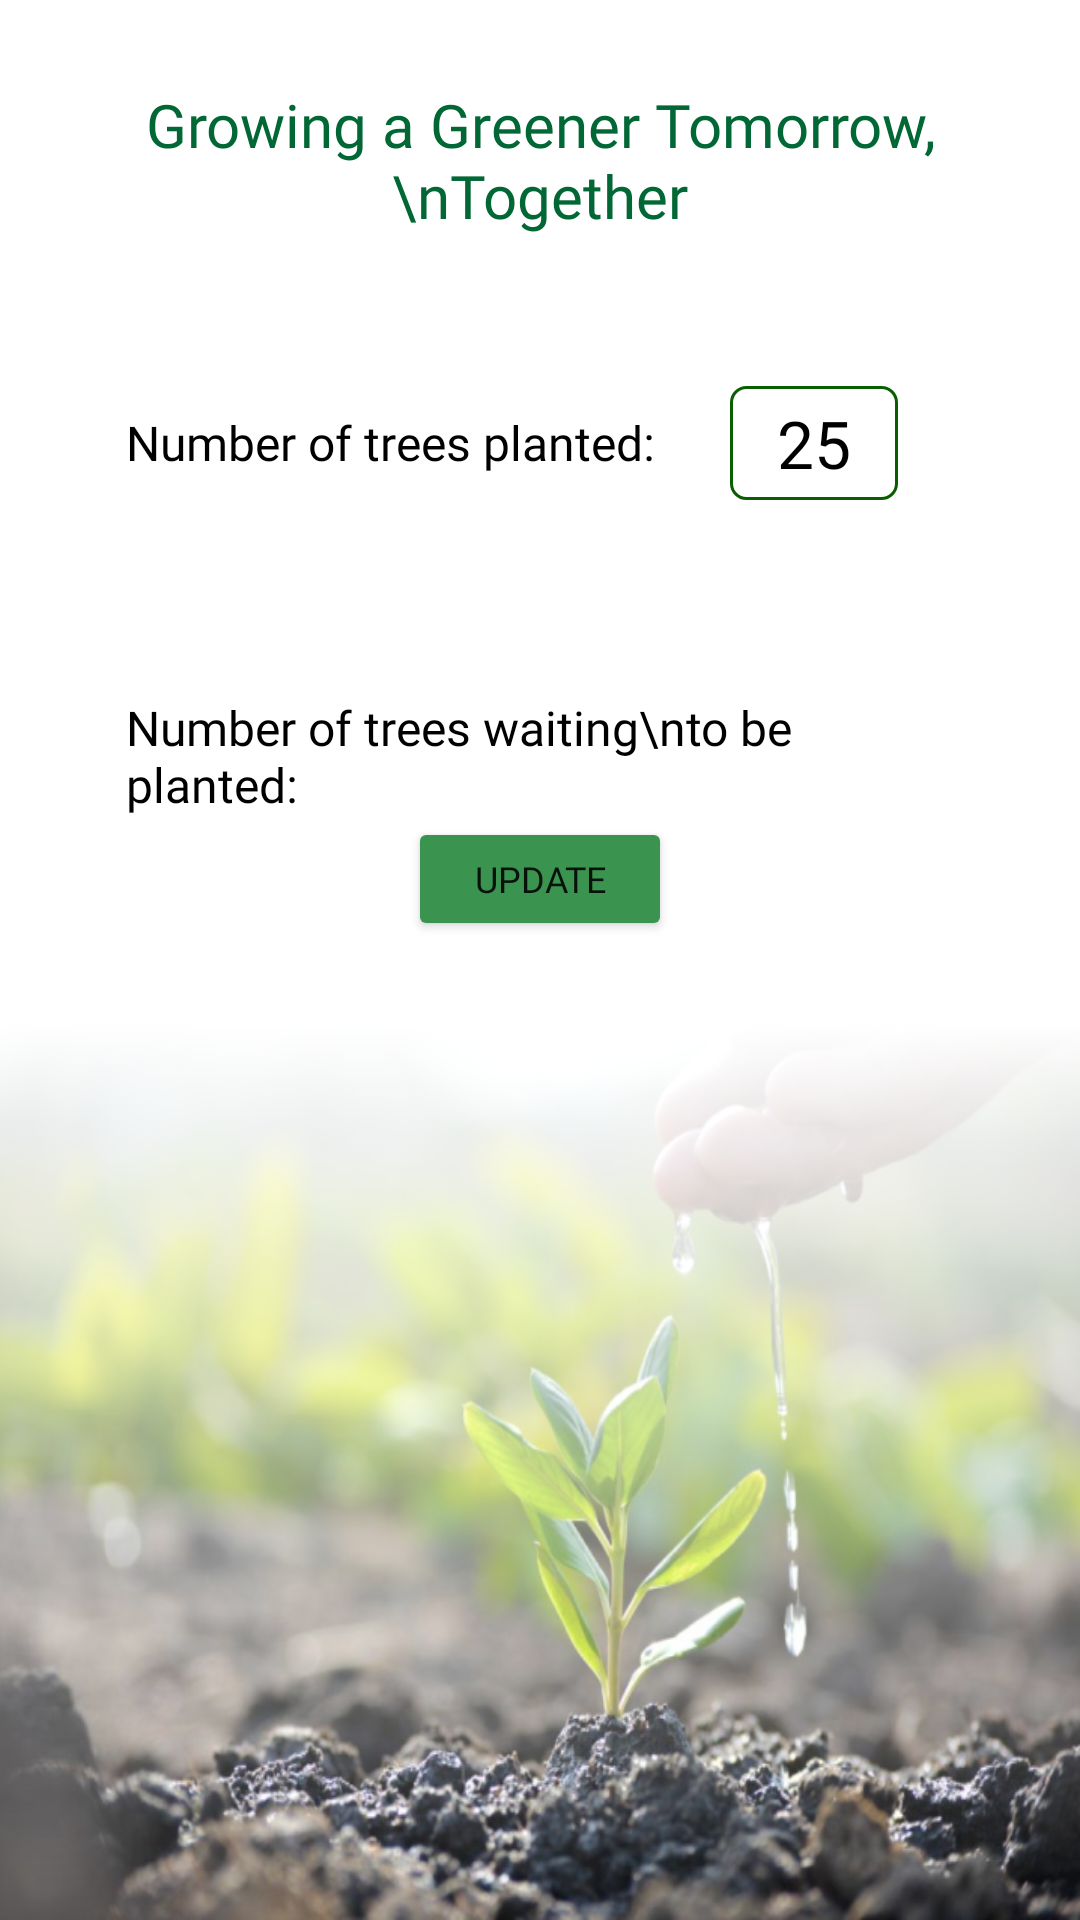

Here is an Android app screen rendered from its layout file. Give the layout XML and the strings, colors and styles it references.
<!-- AndroidManifest.xml: application theme Theme.GreenStep -->
<!-- res/layout/reward_admin.xml -->
<?xml version="1.0" encoding="utf-8"?>
<androidx.constraintlayout.widget.ConstraintLayout xmlns:android="http://schemas.android.com/apk/res/android"
    xmlns:app="http://schemas.android.com/apk/res-auto"
    xmlns:tools="http://schemas.android.com/tools"
    android:layout_width="match_parent"
    android:layout_height="match_parent"
    tools:context=".RewardAdmin">















































































































    <TextView
        android:id="@id/title"
        android:layout_width="wrap_content"
        android:layout_height="wrap_content"
        android:layout_marginTop="28dp"
        android:fontFamily="@font/inter"
        android:text="Growing a Greener Tomorrow, \nTogether"
        android:textAlignment="center"
        android:textColor="#016734"
        android:textSize="20sp"
        app:layout_constraintEnd_toEndOf="parent"
        app:layout_constraintHorizontal_bias="0.495"
        app:layout_constraintStart_toStartOf="parent"
        app:layout_constraintTop_toTopOf="parent" />

    <FrameLayout
        android:layout_width="0dp"
        android:layout_height="300dp"
        app:layout_constraintBottom_toBottomOf="parent"
        app:layout_constraintEnd_toEndOf="parent"
        app:layout_constraintStart_toStartOf="parent">

        <ImageView
            android:layout_width="match_parent"
            android:layout_height="match_parent"
            android:background="@drawable/image_tree"
            app:layout_constraintBottom_toTopOf="@+id/bottom_nav_view"
            app:layout_constraintEnd_toEndOf="parent"
            app:layout_constraintStart_toStartOf="parent" />

        <View
            android:layout_width="wrap_content"
            android:layout_height="wrap_content"
            android:background="@drawable/gradient_bg"/>

    </FrameLayout>

    <RelativeLayout
        android:id="@+id/relativeLayout2"
        android:layout_width="316dp"
        android:layout_height="78dp"
        android:layout_marginTop="30dp"
        android:background="@drawable/white_bg"
        android:elevation="20dp"
        android:padding="20dp"
        app:layout_constraintEnd_toEndOf="parent"
        app:layout_constraintStart_toStartOf="parent"
        app:layout_constraintTop_toBottomOf="@+id/title">

        <TextView
            android:id="@+id/caption1"
            android:layout_width="wrap_content"
            android:layout_height="wrap_content"
            android:layout_centerVertical="true"
            android:layout_marginEnd="25dp"
            android:fontFamily="@font/inter"
            android:text="Number of trees planted:"
            android:textColor="#000000"
            android:textSize="16sp" />

        <RelativeLayout
            android:layout_width="wrap_content"
            android:layout_height="wrap_content"
            android:layout_centerVertical="true"
            android:layout_toRightOf="@+id/caption1"
            android:background="@drawable/bg_number">

            <TextView
                android:id="@+id/noTreePlanted"
                android:layout_width="wrap_content"
                android:layout_height="wrap_content"
                android:layout_centerInParent="true"
                android:fontFamily="@font/inter"
                android:text="25"
                android:textColor="#000000"
                android:textSize="22sp" />

        </RelativeLayout>

    </RelativeLayout>

    <RelativeLayout
        android:layout_width="316dp"
        android:layout_height="122dp"
        android:elevation="20dp"
        android:layout_marginTop="25dp"
        android:padding="20dp"
        android:background="@drawable/white_bg"
        app:layout_constraintEnd_toEndOf="parent"
        app:layout_constraintStart_toStartOf="parent"
        app:layout_constraintTop_toBottomOf="@+id/relativeLayout2">

        <TextView
            android:id="@+id/caption2"
            android:layout_width="wrap_content"
            android:layout_height="wrap_content"
            android:layout_marginEnd="32dp"
            android:fontFamily="@font/inter"
            android:text="Number of trees waiting\nto be planted: "
            android:textColor="#000000"
            android:textSize="16sp" />

        <RelativeLayout
            android:layout_width="wrap_content"
            android:layout_height="wrap_content"
            android:background="@drawable/bg_number"
            android:layout_toRightOf="@id/caption2">

            <TextView
                android:id="@+id/noTreeWaiting"
                android:layout_width="wrap_content"
                android:layout_height="wrap_content"
                android:layout_centerInParent="true"
                android:fontFamily="@font/inter"
                android:text="5"
                android:textColor="#000000"
                android:textSize="22sp" />

        </RelativeLayout>

        <Button
            android:id="@+id/buttonUpdateTree"
            android:layout_width="wrap_content"
            android:layout_height="wrap_content"
            android:layout_below="@id/caption2"
            android:layout_centerHorizontal="true"
            android:backgroundTint="#3A934F"
            android:fontFamily="@font/quicksand_bold"
            android:text="Update"
            android:textSize="12sp"
            app:cornerRadius="5dp"
            app:strokeColor="#32D74B"
            app:strokeWidth="1dp" />

    </RelativeLayout>

</androidx.constraintlayout.widget.ConstraintLayout>
<!-- resources referenced by this layout -->
<resources>
  <!-- drawable bg_number (drawable) -->
  <?xml version="1.0" encoding="utf-8"?>
  <shape xmlns:android="http://schemas.android.com/apk/res/android"
      android:shape="rectangle">
      <solid android:color="@color/white"/>
      <size android:height="44dp"
          android:width="56dp"/>
      <corners android:radius="5dp"/>
      <stroke android:width="1dp"
          android:color="#0A5D00"/>
  
  
  </shape>
  <!-- drawable gradient_bg (drawable) -->
  <?xml version="1.0" encoding="utf-8"?>
  <shape xmlns:android="http://schemas.android.com/apk/res/android">
      <gradient android:angle="90"
          android:endColor="#FFFFFFFF"
          android:startColor="#00FFFFFF"/>
  </shape>
  <!-- drawable greenstep_logo: png bitmap (drawable, 64074 bytes) -->
  <!-- drawable ic_notification (drawable) -->
  <vector xmlns:android="http://schemas.android.com/apk/res/android"
      android:width="40dp"
      android:height="40dp"
      android:viewportWidth="24"
      android:viewportHeight="24"
      android:tint="#172B23">
    <path
        android:fillColor="@android:color/white"
        android:pathData="M12,22c1.1,0 2,-0.9 2,-2h-4c0,1.1 0.9,2 2,2zM18,16v-5c0,-3.07 -1.63,-5.64 -4.5,-6.32L13.5,4c0,-0.83 -0.67,-1.5 -1.5,-1.5s-1.5,0.67 -1.5,1.5v0.68C7.64,5.36 6,7.92 6,11v5l-2,2v1h16v-1l-2,-2zM16,17L8,17v-6c0,-2.48 1.51,-4.5 4,-4.5s4,2.02 4,4.5v6z"/>
  </vector>
  <!-- drawable ic_profile: png bitmap (drawable, 1828 bytes) -->
  <!-- drawable image_tree: png bitmap (drawable, 411894 bytes) -->
  <!-- drawable white_layout (drawable) -->
  <?xml version="1.0" encoding="utf-8"?>
  <shape xmlns:android="http://schemas.android.com/apk/res/android"
      android:shape="rectangle">
      <size android:height="660dp"
          android:width="411dp"/>
      <solid android:color="@color/white"/>
      <corners android:topLeftRadius="30dp"
          android:topRightRadius="30dp"/>
  
  
  </shape>
  <style name="Theme.GreenStep" parent="Theme.MaterialComponents.DayNight.NoActionBar">
          
          
  
  
      </style>
  <color name="white">#FFFFFFFF</color>
</resources>
